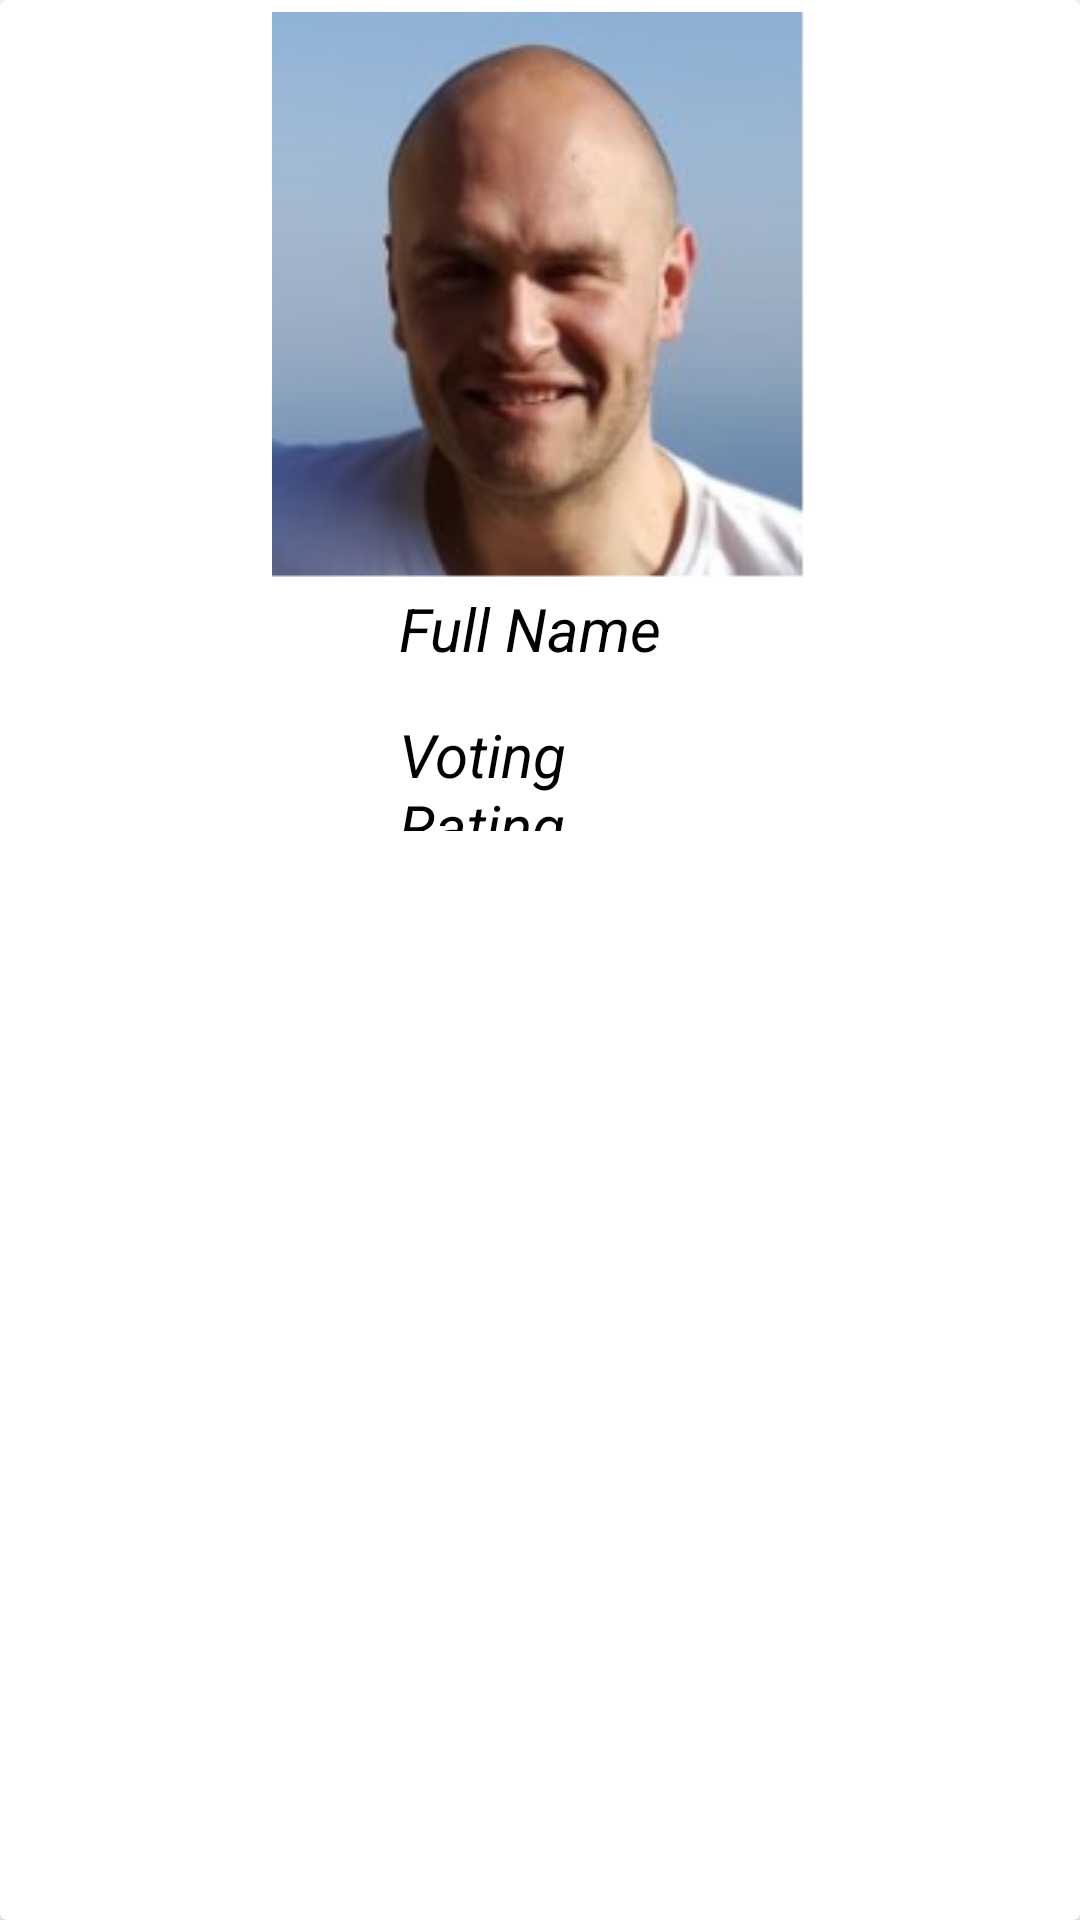

Reconstruct the res/layout file that produces this screen, plus the resources it refers to.
<!-- AndroidManifest.xml: application theme Theme.MyApplication -->
<!-- res/layout/candidate_profile_custom_layout.xml -->
<?xml version="1.0" encoding="utf-8"?>
<androidx.cardview.widget.CardView
    xmlns:android="http://schemas.android.com/apk/res/android"
    xmlns:app="http://schemas.android.com/apk/res-auto"
    android:layout_width="match_parent"
    android:layout_height="wrap_content"
    android:layout_marginBottom="5dp">

    <LinearLayout
        android:layout_width="match_parent"
        android:layout_height="wrap_content"
        android:orientation="vertical">

        <ImageView
            android:id="@+id/cand_image_id"
            android:layout_marginTop="4dp"
            android:layout_width="match_parent"
            android:textSize="20dp"
            android:layout_height="wrap_content"
            app:srcCompat="@drawable/me" />

        <TextView
            android:id="@+id/cand_name_tv"
            android:layout_width="match_parent"
            android:layout_height="37dp"
            android:layout_marginTop="3dp"
            android:text="Full Name"
            android:textSize="20dp"
            android:textStyle="italic"
            android:textColor="#000"
            android:paddingLeft="17dp"
            android:layout_marginLeft="116dp"
            android:layout_marginRight="116dp"/>

        <TextView
            android:id="@+id/cand_voting_rating_tv"
            android:layout_width="match_parent"
            android:layout_height="39dp"
            android:layout_marginTop="5dp"
            android:text="Voting Rating"
            android:textSize="20dp"
            android:textStyle="italic"
            android:textColor="#000"
            android:paddingLeft="17dp"
            android:layout_marginLeft="116dp"
            android:layout_marginRight="116dp"/>

    </LinearLayout>
</androidx.cardview.widget.CardView>
<!-- resources referenced by this layout -->
<resources>
  <!-- drawable me: png bitmap (drawable, 39881 bytes) -->
  <style name="Theme.MyApplication" parent="Theme.MaterialComponents.DayNight.DarkActionBar">
          
          <item name="colorPrimary">@color/primaryColor</item>
          <item name="colorPrimaryVariant">@color/primaryDarkColor</item>
          <item name="colorOnPrimary">@color/primaryTextColor</item>
          
          <item name="colorSecondary">@color/secondaryColor</item>
          <item name="colorSecondaryVariant">@color/secondaryLightColor</item>
          <item name="colorOnSecondary">@color/secondaryTextColor</item>
          
          <item name="android:statusBarColor" tools:targetApi="l">?attr/colorPrimaryVariant</item>
          
      </style>
  <color name="primaryColor">#2e7d32</color>
  <color name="primaryDarkColor">#005005</color>
  <color name="primaryTextColor">#ffffff</color>
  <color name="secondaryColor">#3e2723</color>
  <color name="secondaryLightColor">#6a4f4b</color>
  <color name="secondaryTextColor">#ffffff</color>
</resources>
